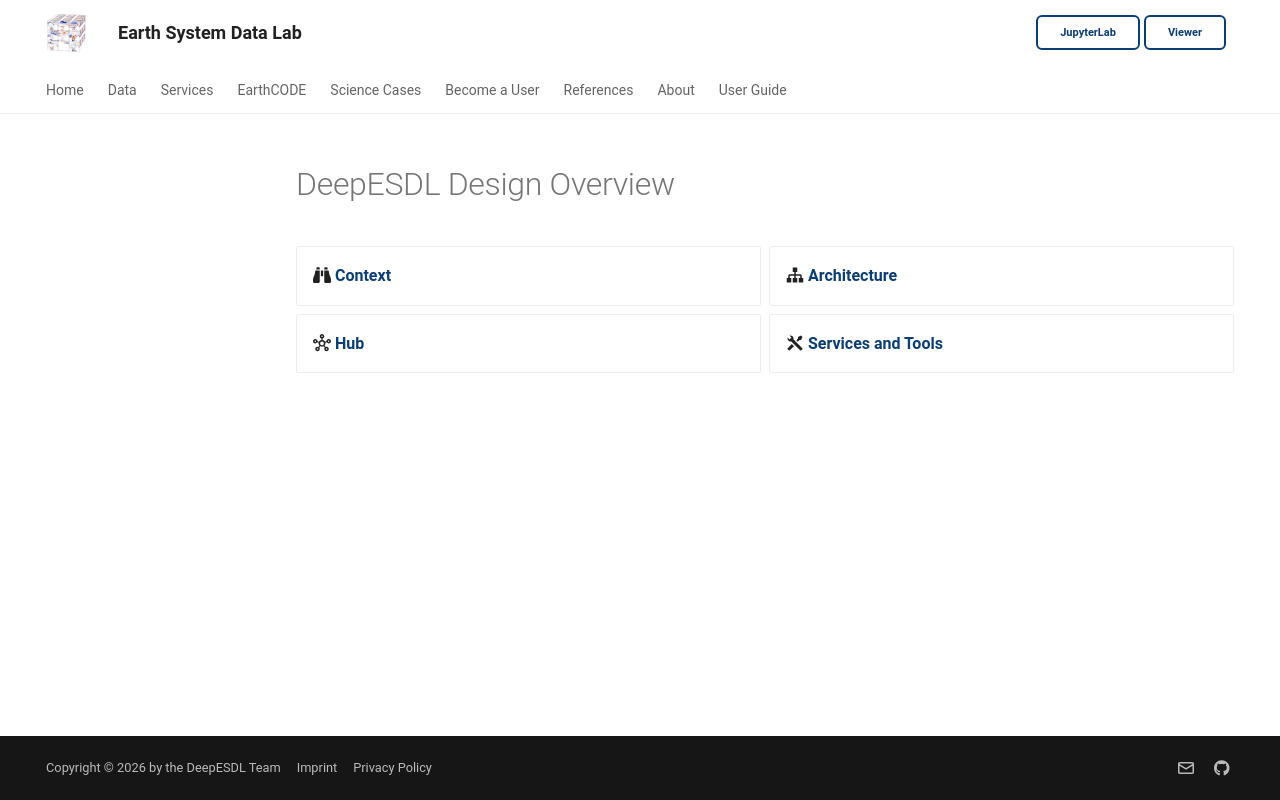

repository: deepesdl/deepesdl-doc · page: about/design/index.html · generator: mkdocs

---
hide:
  - toc
---

# DeepESDL Design Overview

<div class="grid cards" markdown>

- :fontawesome-solid-binoculars: [**Context**](context.md)
- :material-sitemap: [**Architecture**](architecture.md)
- :material-hub-outline: [**Hub**](hub.md)
- :material-tools: [**Services and Tools**](services-and-tools.md)

</div>
